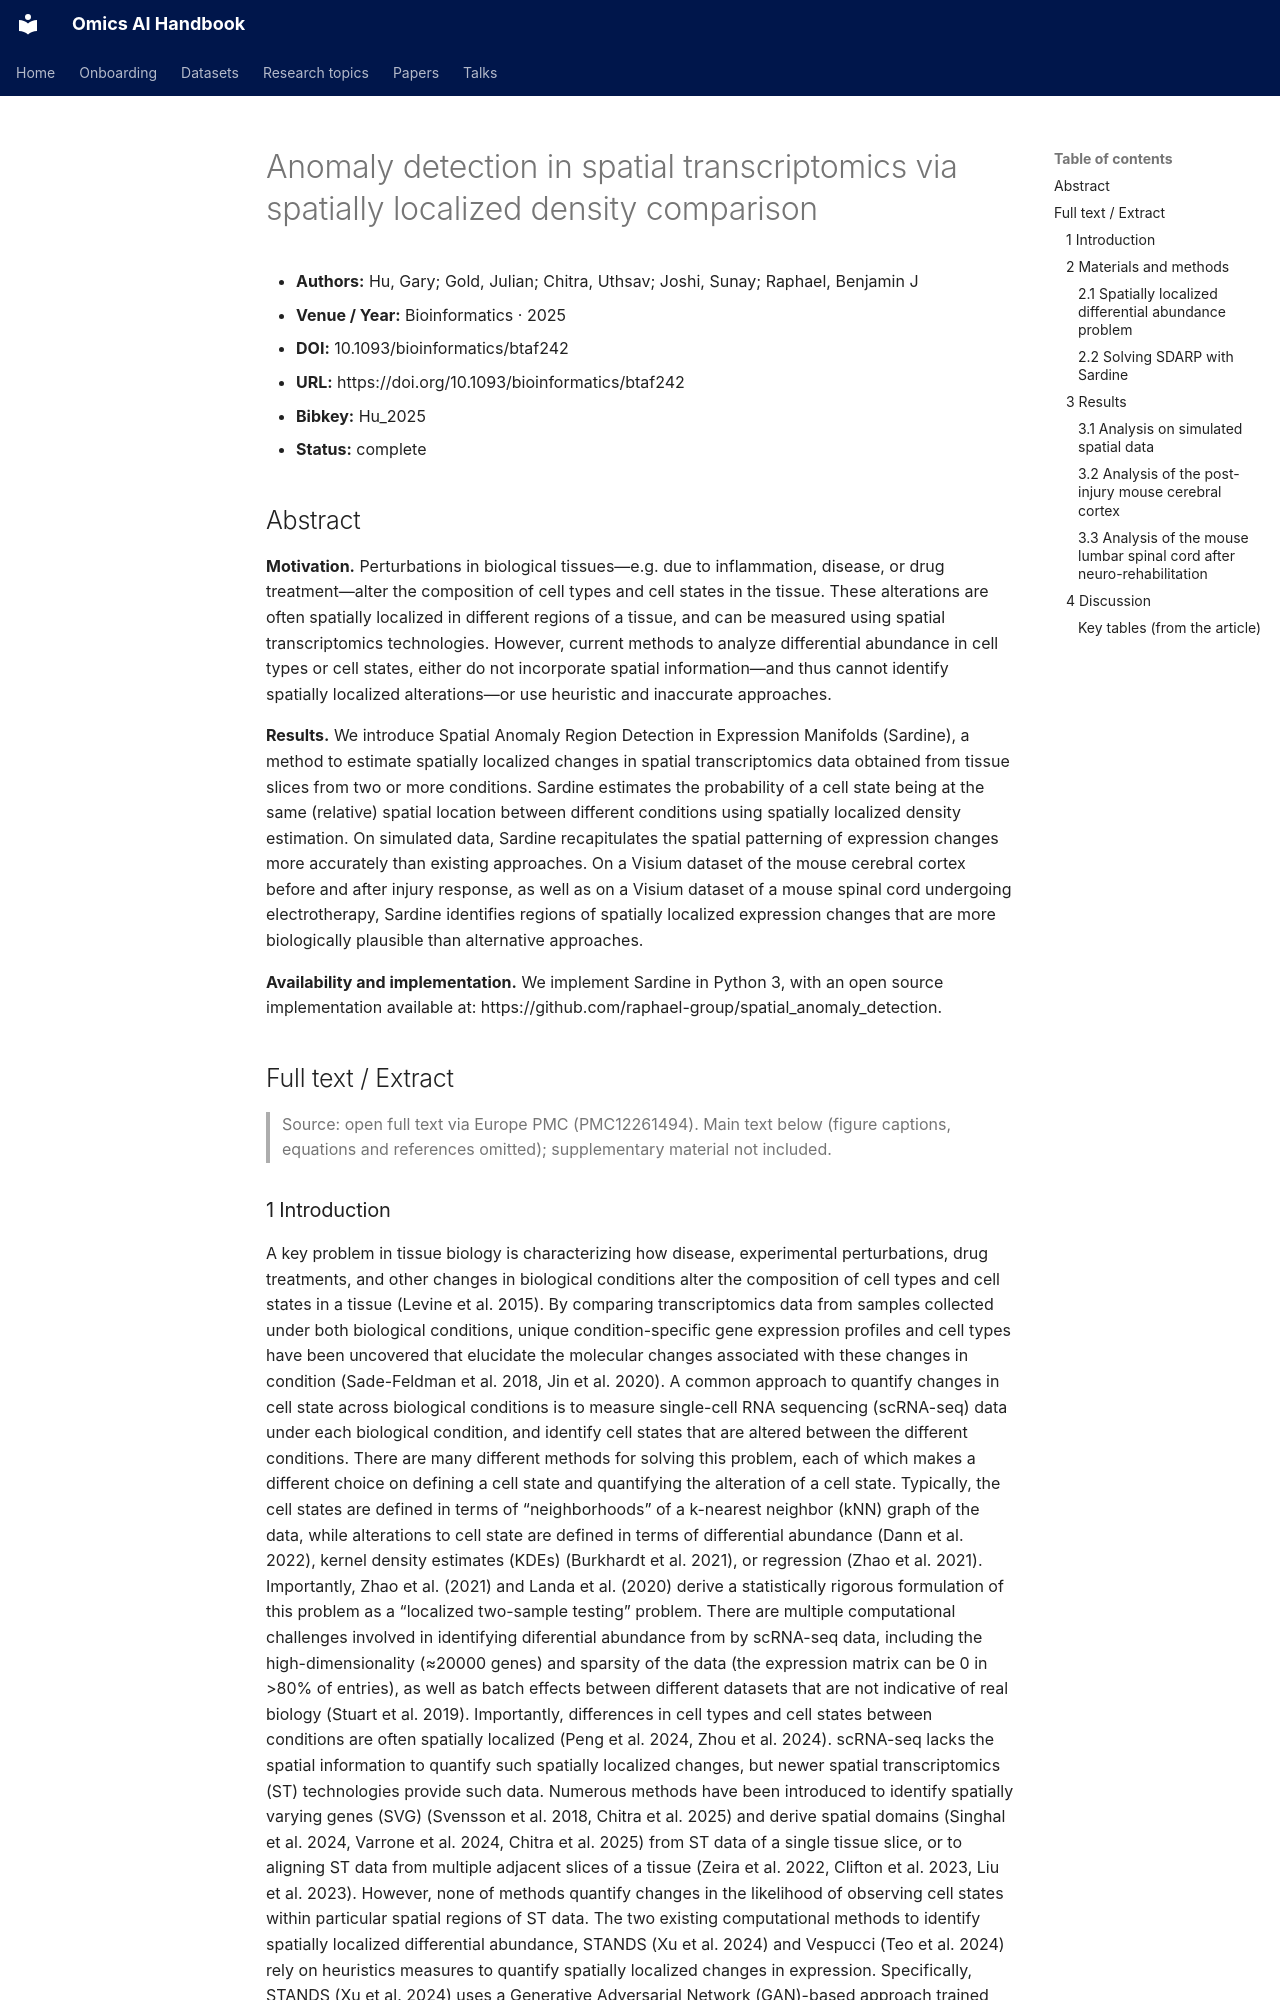

repository: jasonjin34/Medical_reading_material · page: papers/sardine-bioinformatics-2025/ai-ready/index.html · generator: mkdocs

<!--
AI-ready extract: clean, self-contained text meant to be pasted into an LLM context.
No images, no nav chrome. Full text for open sources; abstract + structured metadata for paywalled.
-->
# Anomaly detection in spatial transcriptomics via spatially localized density comparison

- **Authors:** Hu, Gary; Gold, Julian; Chitra, Uthsav; Joshi, Sunay; Raphael, Benjamin J
- **Venue / Year:** Bioinformatics · 2025
- **DOI:** 10.1093/bioinformatics/btaf242
- **URL:** https://doi.org/10.1093/bioinformatics/btaf242
- **Bibkey:** Hu_2025
- **Status:** complete

## Abstract
**Motivation.** Perturbations in biological tissues—e.g. due to inflammation, disease, or drug treatment—alter the composition of cell types and cell states in the tissue. These alterations are often spatially localized in different regions of a tissue, and can be measured using spatial transcriptomics technologies. However, current methods to analyze differential abundance in cell types or cell states, either do not incorporate spatial information—and thus cannot identify spatially localized alterations—or use heuristic and inaccurate approaches.

**Results.** We introduce Spatial Anomaly Region Detection in Expression Manifolds (Sardine), a method to estimate spatially localized changes in spatial transcriptomics data obtained from tissue slices from two or more conditions. Sardine estimates the probability of a cell state being at the same (relative) spatial location between different conditions using spatially localized density estimation. On simulated data, Sardine recapitulates the spatial patterning of expression changes more accurately than existing approaches. On a Visium dataset of the mouse cerebral cortex before and after injury response, as well as on a Visium dataset of a mouse spinal cord undergoing electrotherapy, Sardine identifies regions of spatially localized expression changes that are more biologically plausible than alternative approaches.

**Availability and implementation.** We implement Sardine in Python 3, with an open source implementation available at: https://github.com/raphael-group/spatial_anomaly_detection.

## Full text / Extract
> Source: open full text via Europe PMC (PMC12261494). Main text below (figure captions, equations and references omitted); supplementary material not included.
